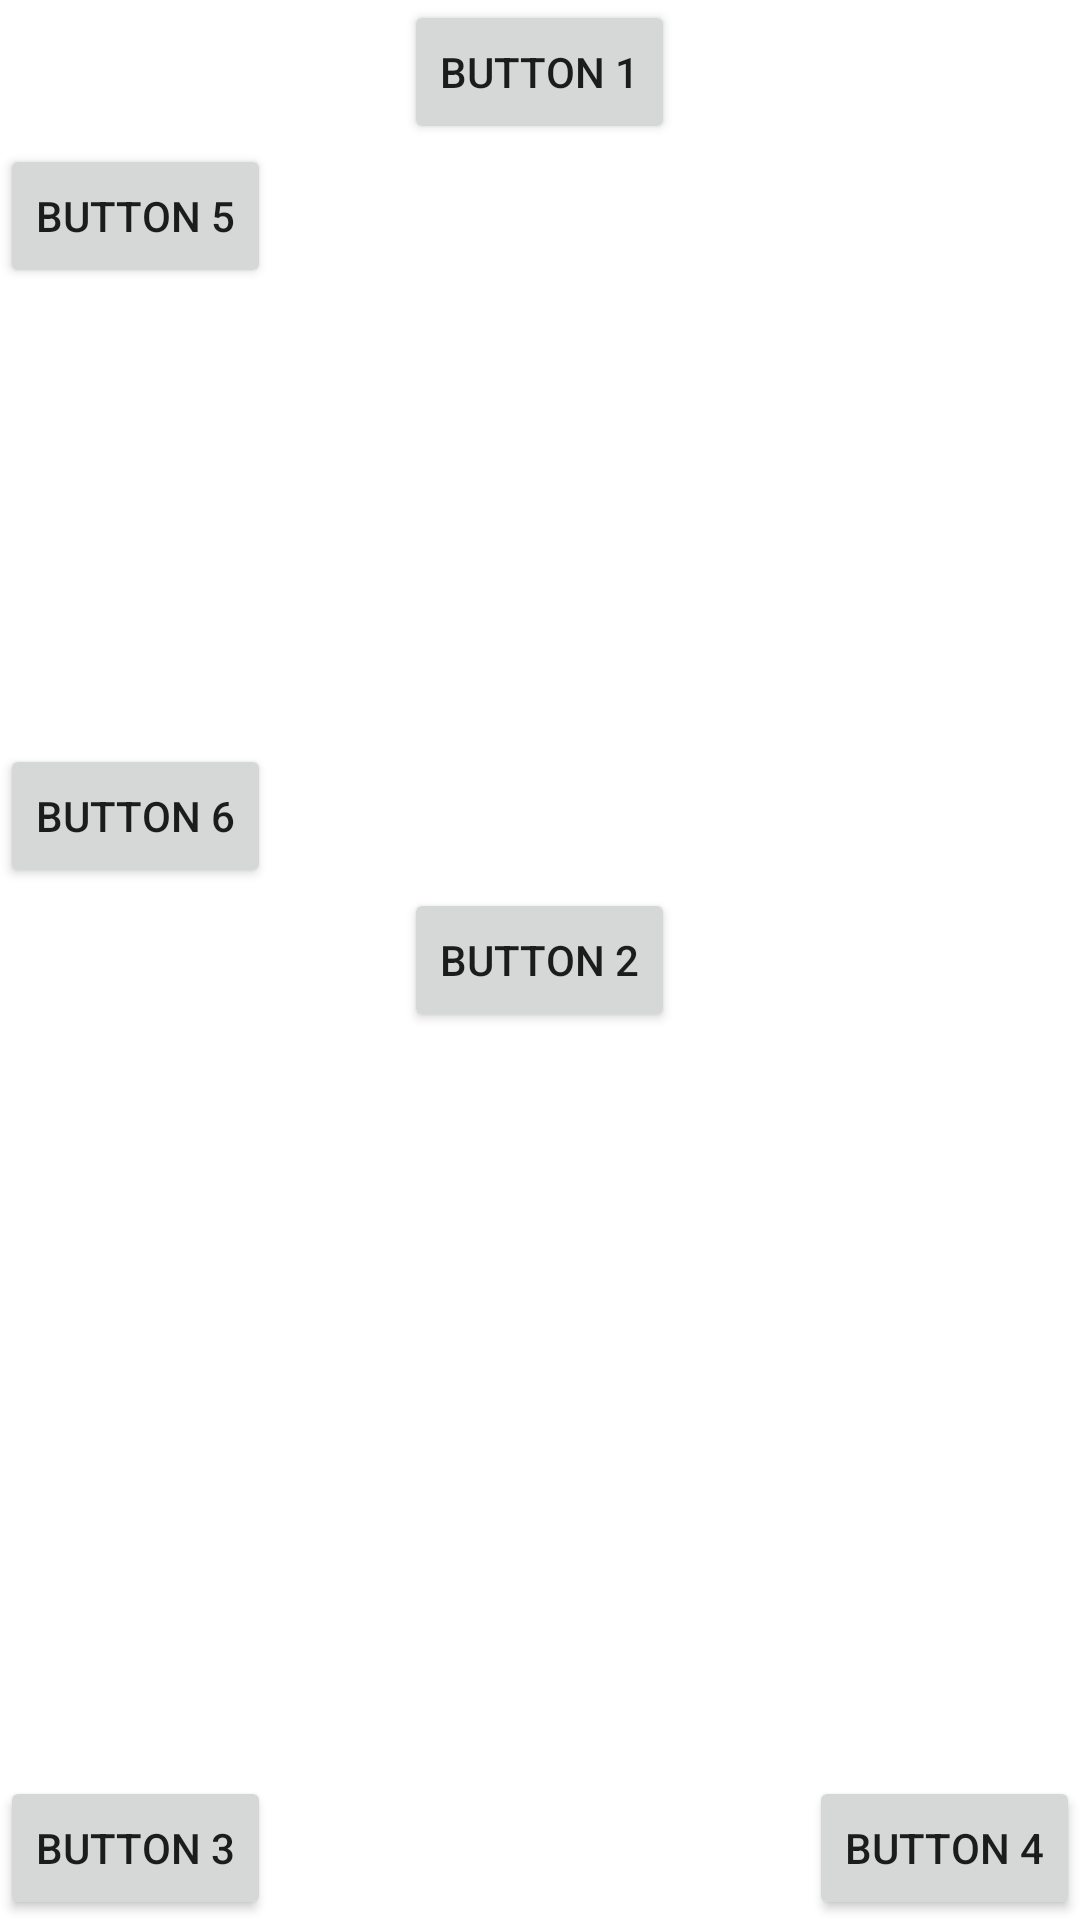

Write the Android layout XML for this screen, with the resource values it uses.
<!-- AndroidManifest.xml: application theme Theme.ControlDemo -->
<!-- res/layout/activity_android_relative_layout.xml -->
<?xml version="1.0" encoding="utf-8"?>
<RelativeLayout xmlns:android="http://schemas.android.com/apk/res/android"
    xmlns:tools="http://schemas.android.com/tools"
    android:layout_width="match_parent"
    android:layout_height="match_parent"
    tools:context=".AndroidRelativeLayout">

    
    <Button
        android:id="@+id/btn1"
        android:layout_width="wrap_content"
        android:layout_height="wrap_content"
        android:layout_centerHorizontal="true"
        android:text="Button 1" />

    
    <Button
        android:id="@+id/btn2"
        android:layout_width="wrap_content"
        android:layout_height="wrap_content"
        android:layout_centerInParent="true"
        android:text="Button 2" />

    
    <Button
        android:layout_width="wrap_content"
        android:layout_height="wrap_content"
        android:layout_alignParentBottom="true"
        android:text="Button 3" />

    
    <Button
        android:layout_width="wrap_content"
        android:layout_height="wrap_content"
        android:layout_alignParentRight="true"
        android:layout_alignParentBottom="true"
        android:text="Button 4" />

    
    <Button
        android:layout_width="wrap_content"
        android:layout_height="wrap_content"
       android:layout_below="@id/btn1"
        android:text="Button 5" />

    
    <Button
        android:layout_above="@id/btn2"
        android:layout_width="wrap_content"
        android:layout_height="wrap_content"
        android:text="Button 6" />

</RelativeLayout>
<!-- resources referenced by this layout -->
<resources>
  <style name="Theme.ControlDemo" parent="Theme.MaterialComponents.DayNight.DarkActionBar">
          
          <item name="colorPrimary">@color/purple_500</item>
          <item name="colorPrimaryVariant">@color/purple_700</item>
          <item name="colorOnPrimary">@color/white</item>
          
          <item name="colorSecondary">@color/teal_200</item>
          <item name="colorSecondaryVariant">@color/teal_700</item>
          <item name="colorOnSecondary">@color/black</item>
          
          <item name="android:statusBarColor" tools:targetApi="l">?attr/colorPrimaryVariant</item>
          
      </style>
  <color name="purple_500">#FF6200EE</color>
  <color name="purple_700">#FF3700B3</color>
  <color name="white">#FFFFFFFF</color>
  <color name="teal_200">#FF03DAC5</color>
  <color name="teal_700">#FF018786</color>
  <color name="black">#FF000000</color>
</resources>
